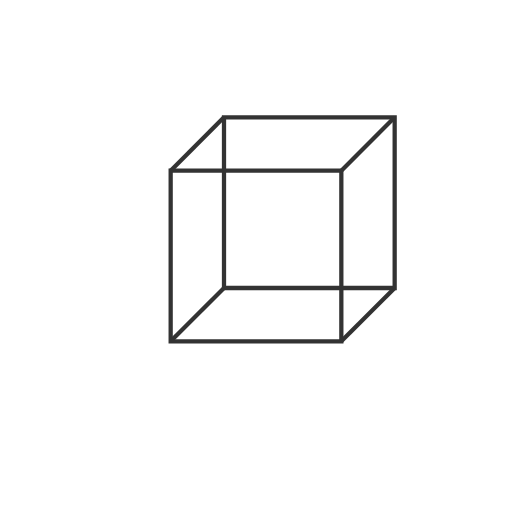
t = 0.00 s
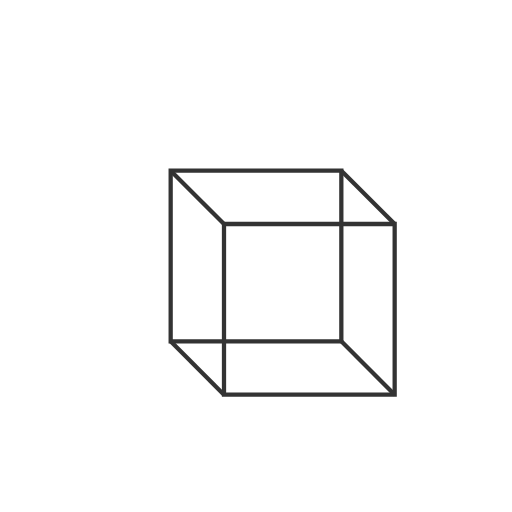
t = 1.00 s
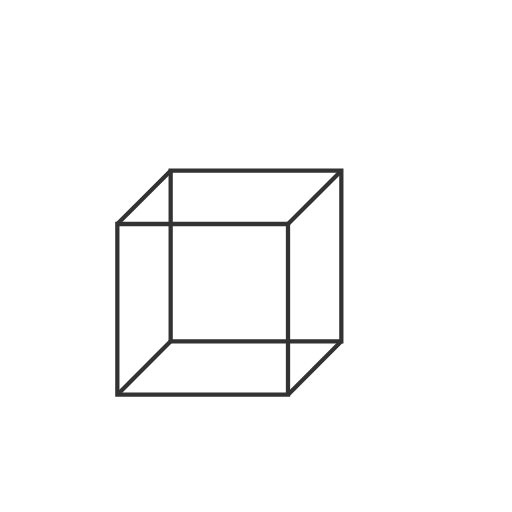
t = 2.00 s
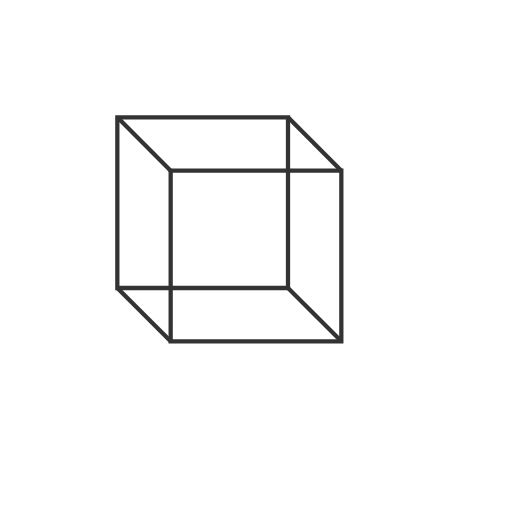
t = 3.00 s

The animated SVG that drew these frames (rendered in a browser with its animation timeline set to each time). Animation: 1 SMIL element (animateTransform=1); one cycle of 4.00 s, repeats indefinitely.

<svg xmlns="http://www.w3.org/2000/svg" width="240" height="240" viewBox="0 0 240 240">
  <rect width="100%" height="100%" fill="white"/>
  <g transform="translate(120 120)">
    <g>
      <animateTransform attributeName="transform" type="rotate" from="0" to="360" dur="4s" repeatCount="indefinite"/>
      <g fill="none" stroke="#333" stroke-width="2">
        <polygon points="-40,-40 40,-40 40,40 -40,40"/>
        <polygon points="-15,-65 65,-65 65,15 -15,15"/>
        <line x1="-40" y1="-40" x2="-15" y2="-65"/>
        <line x1="40" y1="-40" x2="65" y2="-65"/>
        <line x1="40" y1="40" x2="65" y2="15"/>
        <line x1="-40" y1="40" x2="-15" y2="15"/>
      </g>
    </g>
  </g>
</svg>
